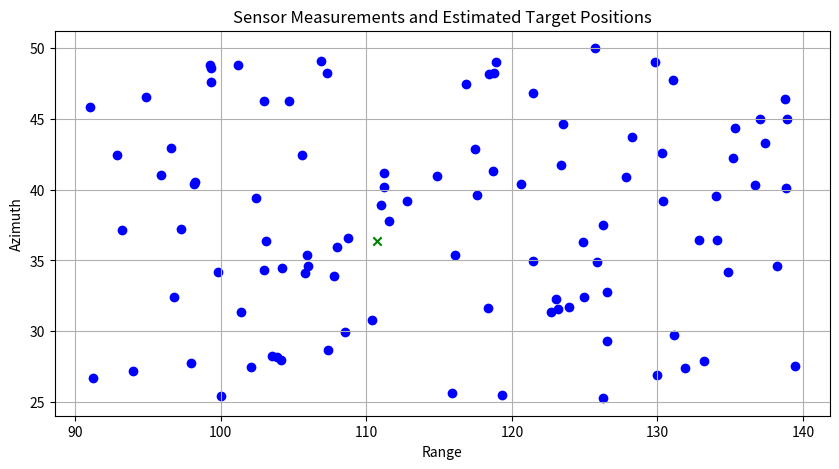

Python code for this plot:
import numpy as np
import matplotlib.pyplot as plt

# Kalman Filter Parameters
F = np.array([[1, 0, 0, 1, 0, 0, 0, 0, 0],   # State transition matrix
              [0, 1, 0, 0, 1, 0, 0, 0, 0],
              [0, 0, 1, 0, 0, 1, 0, 0, 0],
              [0, 0, 0, 1, 0, 0, 1, 0, 0],
              [0, 0, 0, 0, 1, 0, 0, 1, 0],
              [0, 0, 0, 0, 0, 1, 0, 0, 1],
              [0, 0, 0, 0, 0, 0, 1, 0, 0],   # Velocity components
              [0, 0, 0, 0, 0, 0, 0, 1, 0],
              [0, 0, 0, 0, 0, 0, 0, 0, 1]])
H = np.array([[1, 0, 0, 0, 0, 0, 0, 0, 0],   # Measurement matrix
              [0, 1, 0, 0, 0, 0, 0, 0, 0],
              [0, 0, 1, 0, 0, 0, 0, 0, 0],
              [0, 0, 0, 1, 0, 0, 0, 0, 0]])
Q = np.eye(9) * 0.01  # Process noise covariance matrix
R = np.eye(4) * 0.1   # Measurement noise covariance matrix

def kalman_filter(x_hat, P, z):
    # Prediction step
    x_hat_minus = np.dot(F, x_hat)
    P_minus = np.dot(np.dot(F, P), F.T) + Q
    
    # Measurement update step
    K = np.dot(np.dot(P_minus, H.T), np.linalg.inv(np.dot(np.dot(H, P_minus), H.T) + R))
    x_hat = x_hat_minus + np.dot(K, (z - np.dot(H, x_hat_minus)))
    P = np.dot((np.eye(9) - np.dot(K, H)), P_minus)
    
    return x_hat, P

# Generate synthetic measurements
np.random.seed(0)  # Set random seed for reproducibility
num_measurements = 100
sensor_measurements = []
for _ in range(num_measurements):
    range_ = np.random.uniform(90, 140)
    azimuth = np.random.uniform(25, 50)
    elevation = np.random.uniform(15, 40)
    time = np.random.uniform(1, 5)
    sensor_measurements.append([[range_, azimuth, elevation, time]])

# Define initial state and covariance
x_hat = np.zeros((9, 1))  # Initial state vector with zeros
P = np.eye(9) * 0.1        # Initial covariance matrix

# Joint Probabilistic Data Association (JPDA) with Kalman Filter
for sensor_measurement in sensor_measurements:
    z = np.array(sensor_measurement).reshape(-1, 1)
    x_hat, P = kalman_filter(x_hat, P, z)

# Print final estimated state vector
print("Final estimated state vector (including velocity components):")
print(x_hat.flatten())

# Plot settings
plt.figure(figsize=(10, 5))
plt.xlabel('Range')
plt.ylabel('Azimuth')
plt.title('Sensor Measurements and Estimated Target Positions')

# Plot sensor measurements
for sensor_measurement in sensor_measurements:
    for measurement in sensor_measurement:
        range_, azimuth, elevation, time = measurement
        plt.scatter(range_, azimuth, label="Sensor Measurement", color='b')

# Plot estimated target position
plt.scatter(x_hat[0], x_hat[1], marker='x', color='g', label="Estimated Target Position")

#plt.legend()
plt.grid(True)
plt.show()
